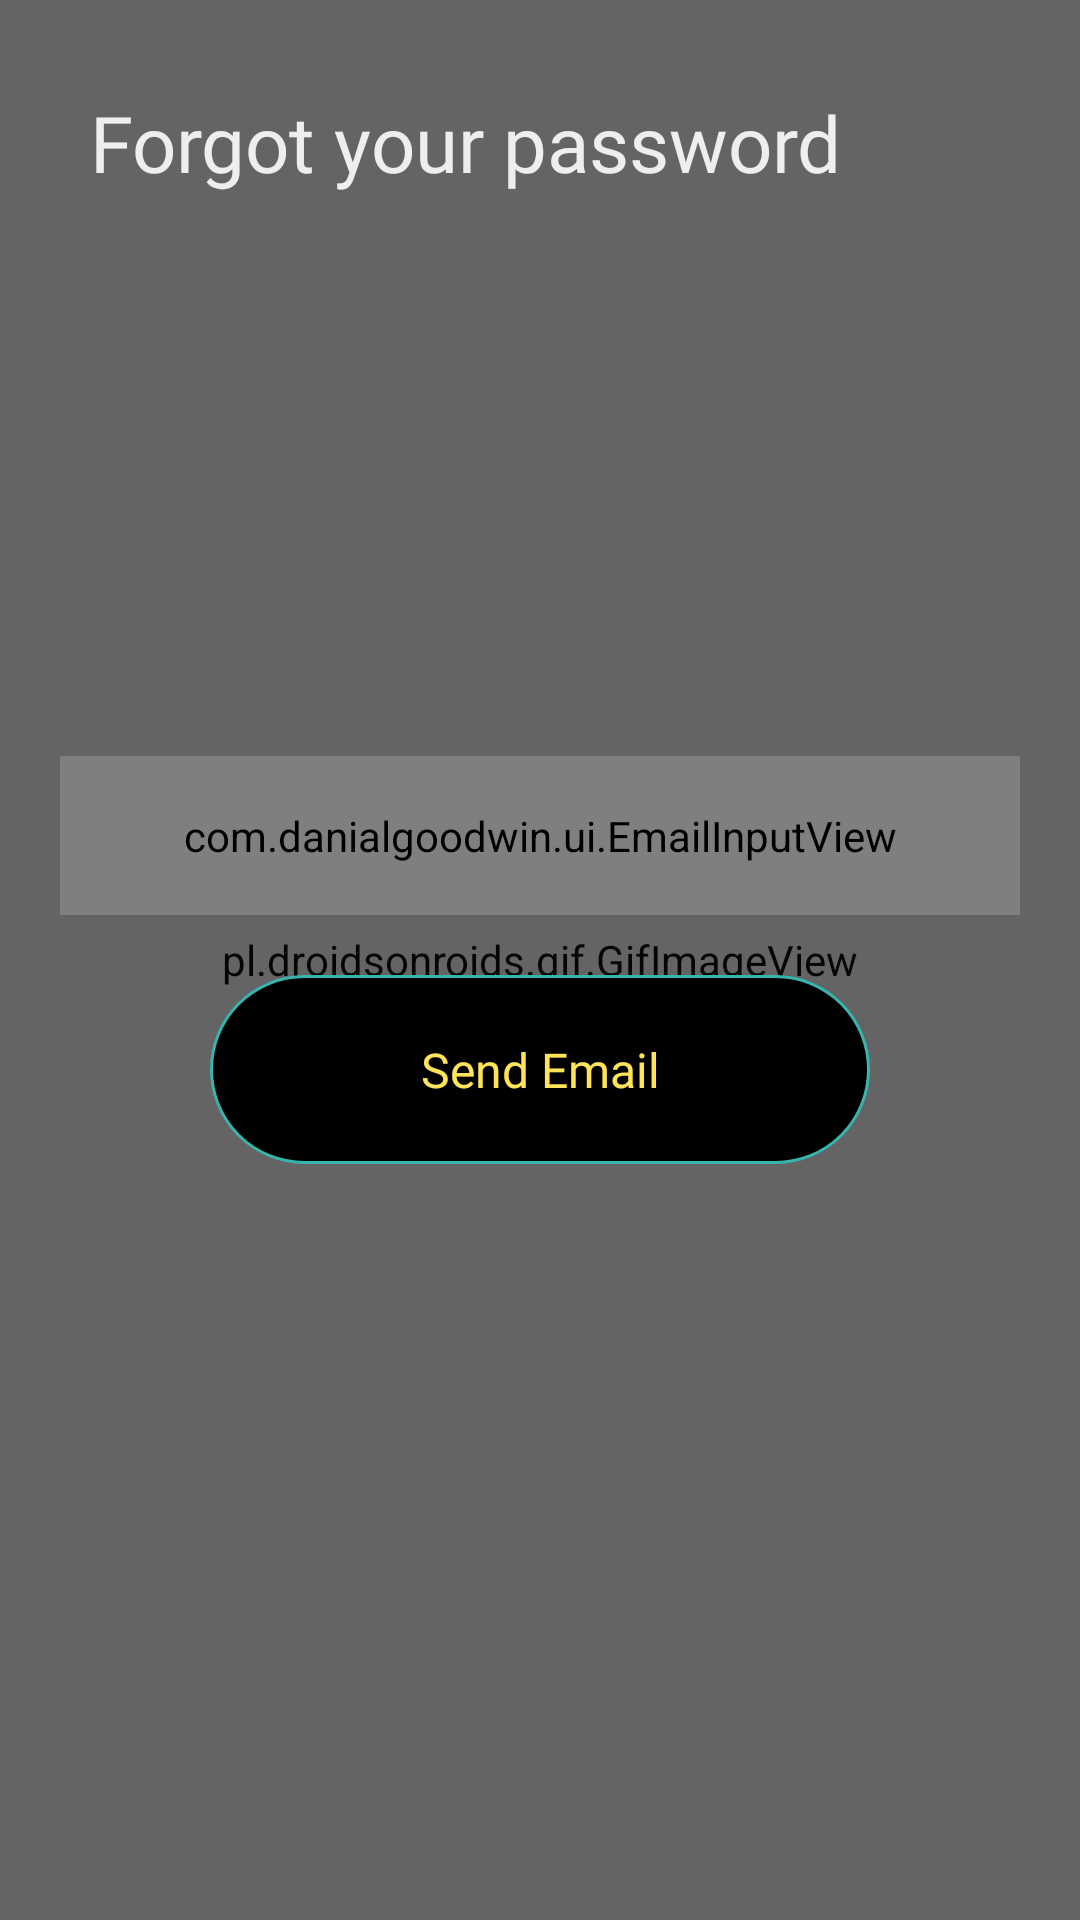

Android layout source for this screen:
<!-- AndroidManifest.xml: application theme Theme.Design.NoActionBar -->
<!-- res/layout/activity_forgot_pass.xml -->
<?xml version="1.0" encoding="utf-8"?>
<RelativeLayout xmlns:android="http://schemas.android.com/apk/res/android"
    xmlns:app="http://schemas.android.com/apk/res-auto"
    xmlns:tools="http://schemas.android.com/tools"
    android:layout_width="match_parent"
    android:layout_height="match_parent"
    android:layoutDirection="rtl"
    android:orientation="vertical"
    tools:context=".SignIn">

    <pl.droidsonroids.gif.GifImageView
        android:layout_width="match_parent"
        android:layout_height="match_parent"
        android:scaleType="fitXY"
        android:src="@drawable/sky" />

    <LinearLayout
        android:layout_width="match_parent"
        android:layout_height="match_parent"
        android:background="@color/blue_bg" />


    <TextView
        android:id="@+id/login_txt"
        android:layout_width="wrap_content"
        android:layout_height="wrap_content"
        android:layout_alignParentLeft="true"
        android:layout_marginLeft="30dp"
        android:layout_marginTop="30dp"
        android:fontFamily="@font/opensans_extrabold"
        android:text="Forgot your password"
        android:textColor="@color/white"
        android:textSize="26dp" />

    <RelativeLayout
        android:layout_width="match_parent"
        android:layout_height="match_parent"
        android:gravity="center">

        <com.danialgoodwin.ui.EmailInputView
            android:id="@+id/forgot_pass_email"
            android:layout_width="match_parent"
            android:layout_height="wrap_content"
            android:layout_centerInParent="false"
            android:layout_marginLeft="20dp"
            android:layout_marginRight="20dp"
            android:background="@drawable/bg_btn"
            android:fontFamily="@font/roboto_light"
            android:hint="Email"
            android:gravity="center"
            android:padding="17dp"
            android:singleLine="true"
            android:textColor="@color/white"
            android:textColorHint="@color/Gray" />

        <TextView
            android:id="@+id/send_mail"
            android:layout_width="220dp"
            android:layout_height="63dp"
            android:layout_below="@+id/forgot_pass_email"
            android:layout_centerHorizontal="true"
            android:layout_marginTop="20dp"
            android:background="@drawable/sigin_in_bg"
            android:fontFamily="@font/opensans_extrabold"
            android:gravity="center"
            android:text="Send Email"
            android:textColor="@color/gold"
            android:textSize="16dp" />

    </RelativeLayout>


</RelativeLayout>
<!-- resources referenced by this layout -->
<resources>
  <color name="Gray">#645c64</color>
  <color name="blue_bg">#40151414</color>
  <color name="gold">#FFE459 </color>
  <color name="white">#EEEEEE</color>
  <!-- drawable bg_btn (drawable) -->
  <?xml version="1.0" encoding="utf-8"?>
  <shape xmlns:android="http://schemas.android.com/apk/res/android">
  
  
      <solid android:color="#010A20"/>
      <padding android:top="2dp" android:right="2dp" android:left="2dp" android:bottom="2dp" />
      <stroke android:width="1dp" android:color="#4F4D7F"/>
      <corners android:radius="15dp"/>
  </shape>
  <!-- drawable sigin_in_bg (drawable) -->
  <?xml version="1.0" encoding="utf-8"?>
  <shape xmlns:android="http://schemas.android.com/apk/res/android">
  
  
      <corners android:radius="100dp"/>
  
      <solid android:color="@color/black"/>
      <stroke android:width="1dp" android:color="@color/LightBlue"/>
  </shape>
  <!-- drawable sky: gif bitmap (drawable, 282155 bytes) -->
  <color name="black">#FF000000</color>
  <color name="LightBlue">#35b5ad</color>
</resources>
